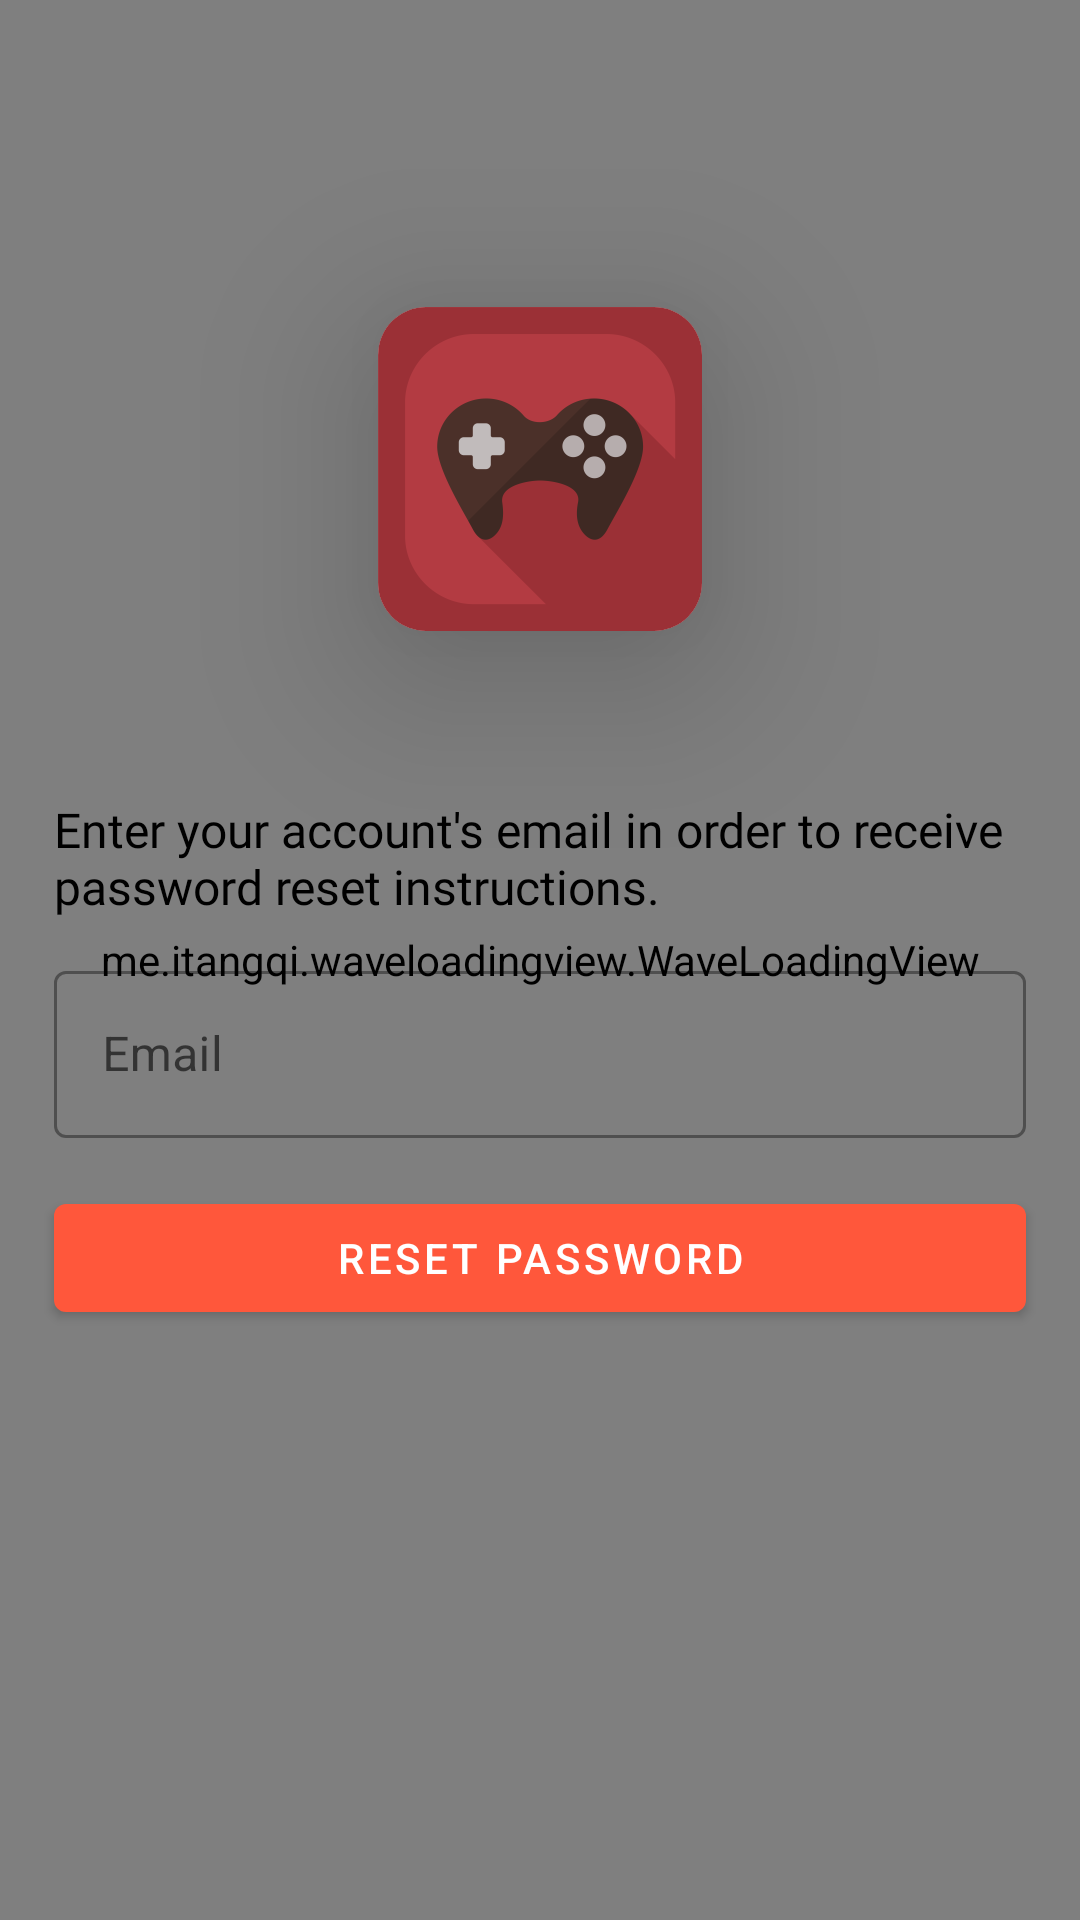

Write the Android layout XML for this screen, with the resource values it uses.
<!-- AndroidManifest.xml: application theme Theme.GameWatch -->
<!-- res/layout/fragment_forgot_password.xml -->
<?xml version="1.0" encoding="utf-8"?>
<androidx.constraintlayout.widget.ConstraintLayout xmlns:android="http://schemas.android.com/apk/res/android"
    xmlns:app="http://schemas.android.com/apk/res-auto"
    android:layout_width="match_parent"
    android:layout_height="match_parent">

    <ImageButton
        android:id="@+id/buttonGoBack"
        android:layout_width="wrap_content"
        android:layout_height="wrap_content"
        android:layout_marginStart="24dp"
        android:layout_marginTop="24dp"
        android:background="?attr/selectableItemBackgroundBorderless"
        android:elevation="1dp"
        android:src="@drawable/ic_back"
        app:layout_constraintStart_toStartOf="parent"
        app:layout_constraintTop_toTopOf="parent" />

    <com.google.android.material.card.MaterialCardView
        android:id="@+id/appLogoContainer"
        android:layout_width="0dp"
        android:layout_height="0dp"
        android:background="@android:color/transparent"
        android:transitionName="appLogoContainer"
        app:cardCornerRadius="16dp"
        app:cardElevation="36dp"
        app:layout_constraintBottom_toTopOf="@id/textViewResetPasswordInfo"
        app:layout_constraintDimensionRatio="1:1"
        app:layout_constraintEnd_toEndOf="parent"
        app:layout_constraintStart_toStartOf="parent"
        app:layout_constraintTop_toTopOf="parent"
        app:layout_constraintVertical_bias="0.65"
        app:layout_constraintWidth_percent="0.3">

        <androidx.constraintlayout.widget.ConstraintLayout
            android:layout_width="match_parent"
            android:layout_height="match_parent">

            <ImageView
                android:layout_width="match_parent"
                android:layout_height="match_parent"
                android:src="@mipmap/ic_launcher_foreground"
                app:layout_constraintDimensionRatio="1:1" />

        </androidx.constraintlayout.widget.ConstraintLayout>

    </com.google.android.material.card.MaterialCardView>

    <TextView
        android:id="@+id/textViewResetPasswordInfo"
        android:layout_width="0dp"
        android:layout_height="wrap_content"
        android:layout_marginBottom="12dp"
        android:elevation="1dp"
        android:fontFamily="@font/ptsans_regular"
        android:text="@string/info_reset_password"
        android:textSize="16sp"
        app:layout_constraintBottom_toTopOf="@id/textInputLayoutEmail"
        app:layout_constraintEnd_toEndOf="@id/textInputLayoutEmail"
        app:layout_constraintStart_toStartOf="@id/textInputLayoutEmail" />

    <com.google.android.material.textfield.TextInputLayout
        android:id="@+id/textInputLayoutEmail"
        style="@style/Widget.MaterialComponents.TextInputLayout.OutlinedBox"
        android:layout_width="0dp"
        android:layout_height="wrap_content"
        android:elevation="1dp"
        android:hint="@string/info_email"
        android:inputType="text"
        app:layout_constraintBottom_toBottomOf="parent"
        app:layout_constraintEnd_toEndOf="parent"
        app:layout_constraintStart_toStartOf="parent"
        app:layout_constraintTop_toTopOf="parent"
        app:layout_constraintVertical_bias="0.55"
        app:layout_constraintWidth_percent="0.9">

        <com.google.android.material.textfield.TextInputEditText
            android:id="@+id/textInputEditTextEmail"
            android:layout_width="match_parent"
            android:layout_height="wrap_content"
            android:inputType="textEmailAddress" />

    </com.google.android.material.textfield.TextInputLayout>

    <com.google.android.material.button.MaterialButton
        android:id="@+id/buttonResetPassword"
        android:layout_width="0dp"
        android:layout_height="wrap_content"
        android:layout_marginTop="16dp"
        android:text="@string/action_reset_password"
        app:layout_constraintEnd_toEndOf="@id/textInputLayoutEmail"
        app:layout_constraintStart_toStartOf="@id/textInputLayoutEmail"
        app:layout_constraintTop_toBottomOf="@id/textInputLayoutEmail" />

    <me.itangqi.waveloadingview.WaveLoadingView
        android:id="@+id/waveLoadingView"
        android:layout_width="match_parent"
        android:layout_height="match_parent"
        app:wlv_progressValue="20"
        app:wlv_shapeType="rectangle"
        app:wlv_triangle_direction="north"
        app:wlv_waveAmplitude="35"
        app:wlv_waveColor="@color/primaryDarkNight" />

    <FrameLayout
        android:id="@+id/overlayLayout"
        android:layout_width="match_parent"
        android:layout_height="match_parent"
        android:background="@color/blackAlpha"
        android:elevation="48dp"
        android:visibility="gone">

        <com.github.ybq.android.spinkit.SpinKitView
            style="@style/SpinKitView.WanderingCubes"
            android:layout_width="wrap_content"
            android:layout_height="wrap_content"
            android:layout_gravity="center"
            app:SpinKit_Color="?attr/colorPrimary" />

    </FrameLayout>

</androidx.constraintlayout.widget.ConstraintLayout>
<!-- resources referenced by this layout -->
<resources>
  <color name="blackAlpha">#4D000000</color>
  <color name="primaryDarkNight">#fb9061</color>
  <!-- mipmap ic_launcher_foreground: png bitmap (mipmap-hdpi, 3854 bytes) -->
  <string name="action_reset_password">Reset password</string>
  <string name="info_email">Email</string>
  <string name="info_reset_password">Enter your account\'s email in order to receive\npassword reset instructions.</string>
  <style name="Theme.GameWatch" parent="Theme.MaterialComponents.DayNight.NoActionBar">
          
          <item name="colorPrimary">@color/primaryOrange</item>
          <item name="colorPrimaryVariant">@color/primaryDarkRed</item>
          <item name="colorOnPrimary">@color/white</item>
          
          <item name="colorSecondary">@color/black</item>
          <item name="colorSecondaryVariant">#ffffff</item>
          <item name="colorOnSecondary">#121212</item>
          
          <item name="android:statusBarColor" tools:targetApi="l">?attr/colorPrimaryVariant</item>
          
  
          <item name="android:textColor">#000000</item>
      </style>
  <color name="primaryOrange">#ff573b</color>
  <color name="primaryDarkRed">#8a0035</color>
  <color name="white">#FFFFFFFF</color>
  <color name="black">#FF000000</color>
</resources>
